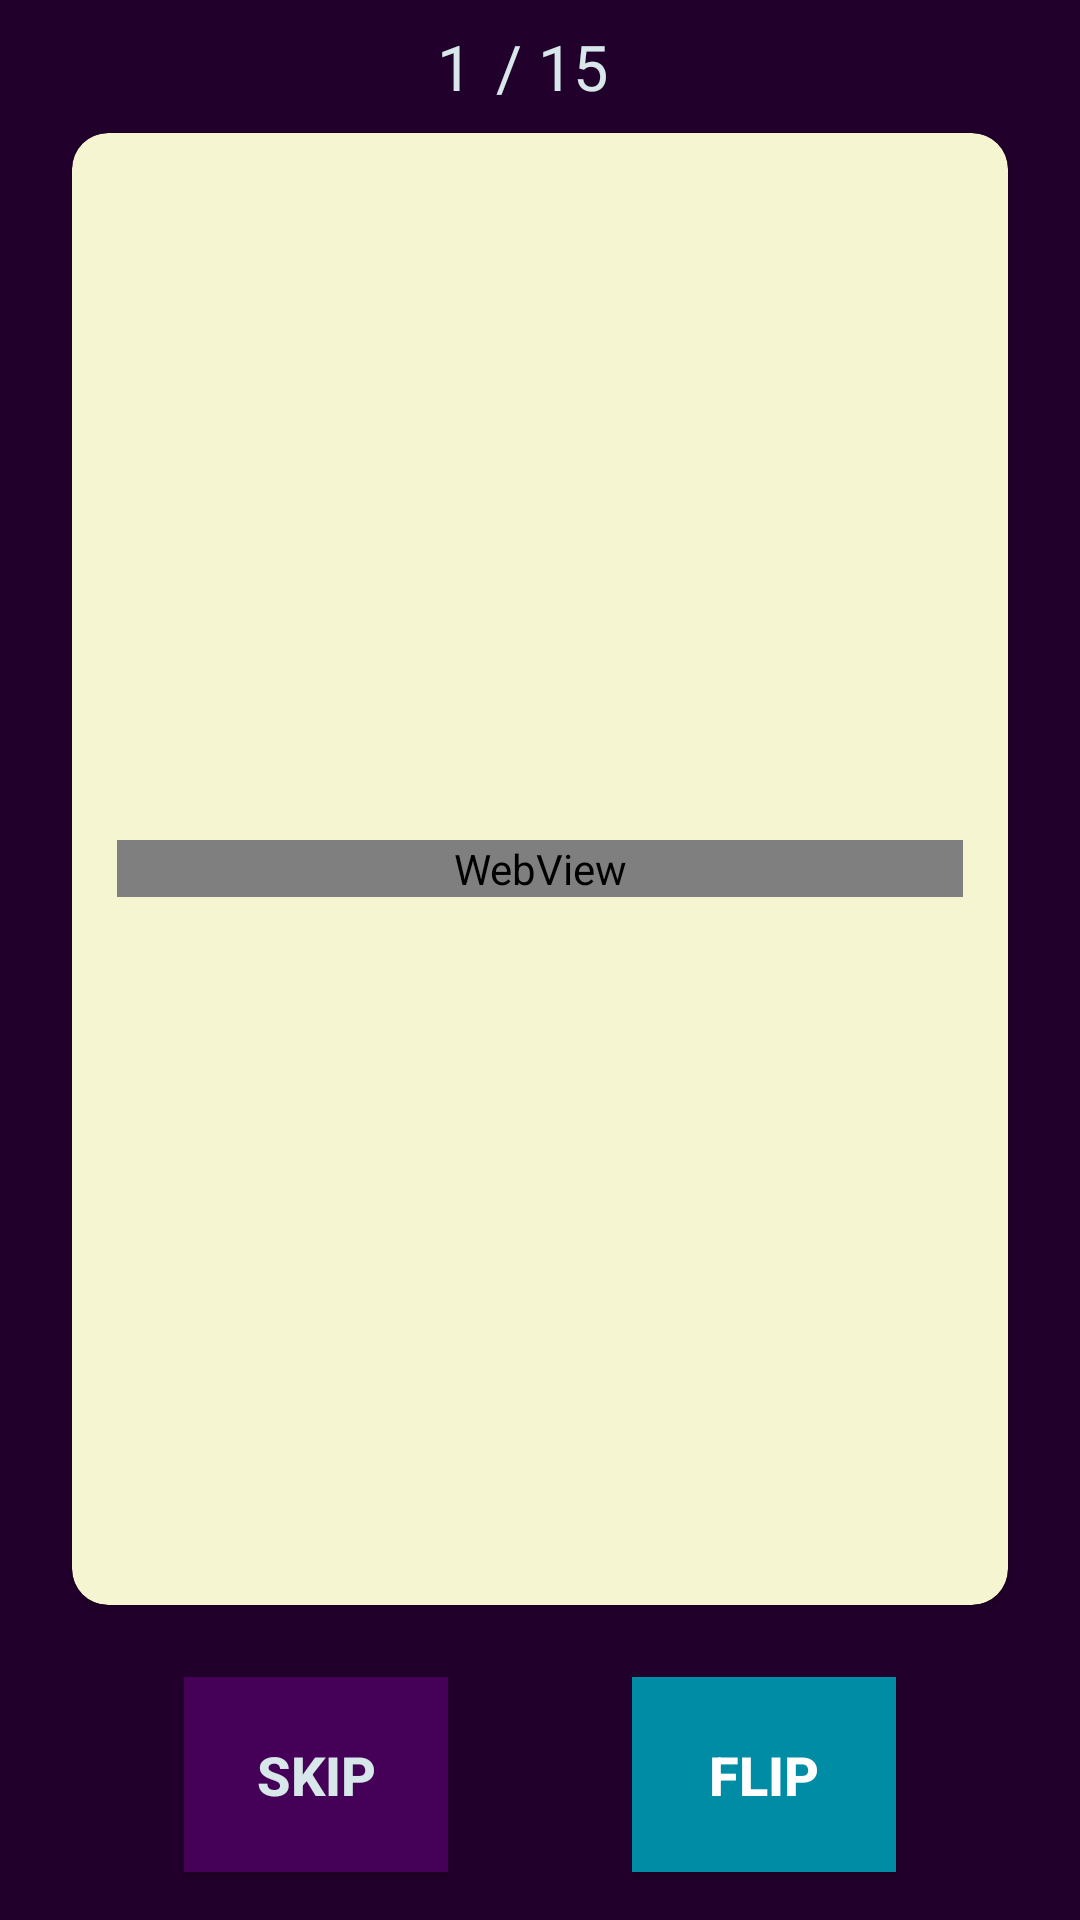

The Android layout XML behind this screen, and the referenced resources:
<!-- AndroidManifest.xml: application theme AppTheme -->
<!-- res/layout/activity_test_card.xml -->
<?xml version="1.0" encoding="utf-8"?>
<android.support.constraint.ConstraintLayout xmlns:android="http://schemas.android.com/apk/res/android"
    xmlns:app="http://schemas.android.com/apk/res-auto"
    xmlns:tools="http://schemas.android.com/tools"
    android:id="@+id/root_test"
    android:layout_width="match_parent"
    android:layout_height="match_parent"
    android:background="@color/colorPrimaryDark"
    tools:context=".view.TestCardActivity">


    <TextView
        android:id="@+id/tv_cards_tested"
        android:layout_width="wrap_content"
        android:layout_height="wrap_content"
        android:layout_marginEnd="8dp"
        android:layout_marginStart="8dp"
        android:layout_marginTop="8dp"
        android:text="@string/tv_cards_tested"
        android:textColor="@color/white_teal"
        android:textSize="21sp"
        app:layout_constraintEnd_toStartOf="@id/tv_cards_total"
        app:layout_constraintHorizontal_bias="1.0"
        app:layout_constraintStart_toStartOf="parent"
        app:layout_constraintTop_toTopOf="parent" />

    <TextView
        android:id="@+id/tv_cards_total"
        android:layout_width="wrap_content"
        android:layout_height="wrap_content"
        android:layout_marginStart="8dp"
        android:layout_marginTop="8dp"
        android:text="/ 15"
        android:textColor="@color/white_teal"
        android:textSize="21sp"
        app:layout_constraintEnd_toEndOf="parent"
        app:layout_constraintStart_toStartOf="parent"
        app:layout_constraintTop_toTopOf="parent" />

    <Button
        android:id="@+id/btn_skip_test"
        android:layout_width="wrap_content"
        android:layout_height="65dp"
        android:layout_marginBottom="16dp"
        android:background="@color/colorPrimary"
        android:textColor="@color/white_teal"
        android:padding="15dp"
        android:text="@string/skip_btn_text"
        android:textSize="18sp"
        android:textStyle="bold"

        app:layout_constraintBottom_toBottomOf="parent"
        app:layout_constraintEnd_toStartOf="@+id/btn_flip_test"
        app:layout_constraintHorizontal_bias="0.5"
        app:layout_constraintStart_toStartOf="parent" />

    <Button
        android:id="@+id/btn_flip_test"
        android:layout_width="wrap_content"
        android:layout_height="65dp"
        android:layout_marginBottom="16dp"
        android:background="@color/colorAccent"
        android:padding="15dp"
        android:text="@string/flip_btn_text"
        android:textSize="18sp"
        android:textStyle="bold"
        app:layout_constraintBottom_toBottomOf="parent"
        app:layout_constraintEnd_toEndOf="parent"
        app:layout_constraintHorizontal_bias="0.5"
        app:layout_constraintStart_toEndOf="@+id/btn_skip_test" />

    <android.support.v7.widget.CardView
        android:id="@+id/ll_card_test"
        android:layout_width="match_parent"
        android:layout_height="0dp"
        android:layout_marginBottom="24dp"
        android:layout_marginEnd="24dp"
        android:layout_marginStart="24dp"
        android:layout_marginTop="8dp"
        app:cardBackgroundColor="@color/cardBackground"
        app:cardCornerRadius="12dp"
        app:contentPadding="15dp"
        app:layout_constraintBottom_toTopOf="@id/btn_skip_test"
        app:layout_constraintEnd_toEndOf="parent"
        app:layout_constraintStart_toStartOf="parent"
        app:layout_constraintTop_toBottomOf="@id/tv_cards_tested">

        <LinearLayout
            android:layout_width="match_parent"
            android:layout_height="match_parent"
            android:gravity="center"
            android:orientation="horizontal">

            <WebView
                android:id="@+id/tv_question_test"
                android:layout_width="match_parent"
                android:layout_height="wrap_content" />

        </LinearLayout>
    </android.support.v7.widget.CardView>


</android.support.constraint.ConstraintLayout>
<!-- resources referenced by this layout -->
<resources>
  <color name="cardBackground">#f6f5d1</color>
  <color name="colorAccent">#008ca4</color>
  <color name="colorPrimary">#450058</color>
  <color name="colorPrimaryDark">#22002c</color>
  <color name="white_teal">#d7e7ea</color>
  <string name="flip_btn_text">FLIP</string>
  <string name="skip_btn_text">SKIP</string>
  <string name="tv_cards_tested">1</string>
  <style name="AppTheme" parent="Theme.AppCompat.Light.NoActionBar">
          
          <item name="colorPrimary">@color/colorPrimary</item>
          <item name="colorPrimaryDark">@color/colorPrimaryDark</item>
          <item name="colorAccent">@color/colorAccent</item>
          <item name="android:windowActivityTransitions">true</item>
          <item name="buttonStyle">@style/AppTheme.Button</item>
      </style>
  <style name="AppTheme.Button" parent="Widget.AppCompat.Button.Colored">
          <item name="android:colorBackground">@color/colorPrimary</item>
          <item name="android:colorButtonNormal">@color/colorPrimary</item>
          <item name="android:colorAccent">@color/colorPrimary</item>
      </style>
</resources>
